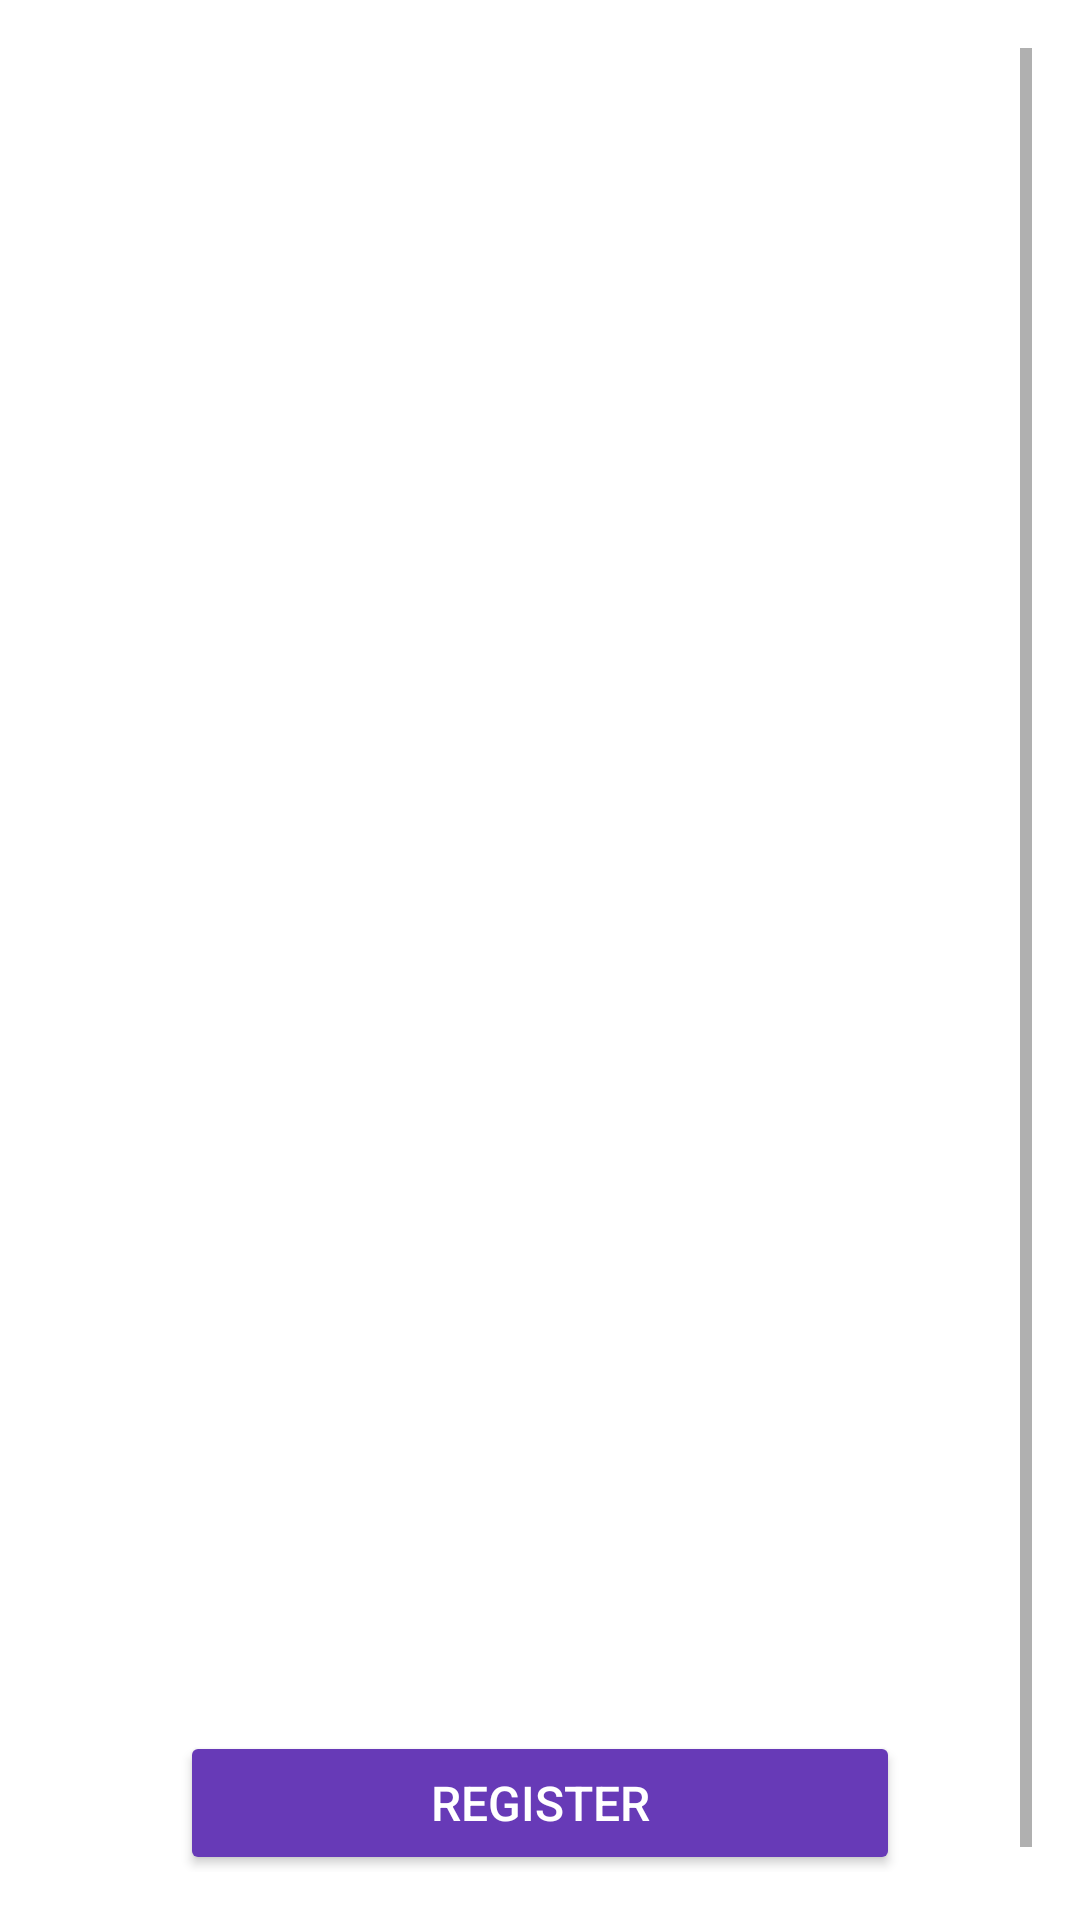

Write the Android layout XML for this screen, with the resource values it uses.
<!-- AndroidManifest.xml: application theme Theme.DicodingEvent -->
<!-- res/layout/fragment_detail.xml -->
<?xml version="1.0" encoding="utf-8"?>
<androidx.constraintlayout.widget.ConstraintLayout
    xmlns:android="http://schemas.android.com/apk/res/android"
    xmlns:app="http://schemas.android.com/apk/res-auto"
    xmlns:tools="http://schemas.android.com/tools"
    android:layout_width="match_parent"
    android:layout_height="match_parent">

    <ScrollView
        android:layout_width="0dp"
        android:layout_height="0dp"
        android:padding="16dp"
        android:fillViewport="true"
        app:layout_constraintTop_toTopOf="parent"
        app:layout_constraintBottom_toBottomOf="parent"
        app:layout_constraintStart_toStartOf="parent"
        app:layout_constraintEnd_toEndOf="parent">

        <LinearLayout
            android:layout_width="match_parent"
            android:layout_height="wrap_content"
            android:orientation="vertical"
            android:gravity="center_horizontal">

            <com.google.android.material.imageview.ShapeableImageView
                android:id="@+id/imgEventLogo"
                android:layout_width="match_parent"
                android:layout_height="320dp"
                android:layout_margin="16dp"
                android:layout_marginBottom="32dp"
                android:scaleType="centerCrop"
                app:shapeAppearanceOverlay="@style/CircleImageView"
                tools:srcCompat="@tools:sample/backgrounds/scenic" />

            <TextView
                android:id="@+id/tvEventName"
                android:layout_width="wrap_content"
                android:layout_height="wrap_content"
                android:textSize="24sp"
                android:textStyle="bold"
                android:layout_marginBottom="12dp" />

            <TextView
                android:id="@+id/tvEventOwner"
                android:layout_width="wrap_content"
                android:layout_height="wrap_content"
                android:textSize="16sp"
                android:layout_marginBottom="16dp" />

            <TextView
                android:id="@+id/tvEventTime"
                android:layout_width="wrap_content"
                android:layout_height="wrap_content"
                android:textSize="16sp"
                android:layout_marginBottom="8dp" />

            <TextView
                android:id="@+id/tvEventQuota"
                android:layout_width="wrap_content"
                android:layout_height="wrap_content"
                android:textSize="16sp"
                android:layout_marginBottom="16dp" />

            <TextView
                android:id="@+id/tvEventDescription"
                android:layout_width="match_parent"
                android:layout_height="wrap_content"
                android:textSize="16sp"
                android:justificationMode="inter_word"
                android:layout_marginBottom="32dp" />

            <Button
                android:id="@+id/registerButton"
                android:layout_width="240dp"
                android:layout_height="wrap_content"
                android:layout_marginTop="6dp"
                android:layout_marginBottom="24dp"
                app:shapeAppearanceOverlay="@style/CircleImageView"
                android:textSize="16sp"
                android:backgroundTint="#673AB7"
                android:textColor="#FFFFFF"
                android:text="@string/register_button" />

        </LinearLayout>
    </ScrollView>

    <ProgressBar
        android:id="@+id/progressBar"
        style="?android:attr/progressBarStyle"
        android:layout_width="wrap_content"
        android:layout_height="wrap_content"
        android:visibility="gone"
        app:layout_constraintBottom_toBottomOf="parent"
        app:layout_constraintEnd_toEndOf="parent"
        app:layout_constraintStart_toStartOf="parent"
        app:layout_constraintTop_toTopOf="parent"
        tools:visibility="visible" />

</androidx.constraintlayout.widget.ConstraintLayout>
<!-- resources referenced by this layout -->
<resources>
  <string name="register_button">Register</string>
  <style name="CircleImageView">
          <item name="cornerFamily">rounded</item>
          <item name="cornerSize">20dp</item>
      </style>
  <style name="Theme.DicodingEvent" parent="Theme.MaterialComponents.DayNight.DarkActionBar">
          
          <item name="colorPrimary">@color/purple_500</item>
          <item name="colorPrimaryVariant">@color/purple_700</item>
          <item name="colorOnPrimary">@color/white</item>
          
          <item name="colorSecondary">@color/teal_200</item>
          <item name="colorSecondaryVariant">@color/teal_700</item>
          <item name="colorOnSecondary">@color/black</item>
          
          <item name="android:statusBarColor">?attr/colorPrimaryVariant</item>
          
      </style>
  <color name="purple_500">#A999BD</color>
  <color name="purple_700">#9381BA</color>
  <color name="white">#FFFFFFFF</color>
  <color name="teal_200">#FF03DAC5</color>
  <color name="teal_700">#FF018786</color>
  <color name="black">#FF000000</color>
</resources>
